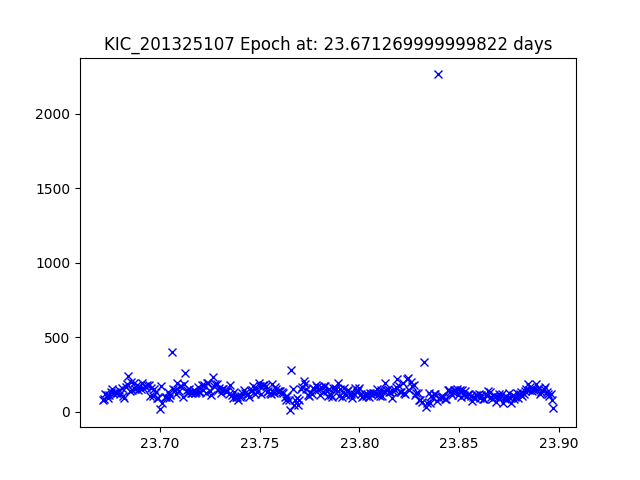

Values plotted in this chart, from the file beside it:
JDtimes, observed fluxes, observed uncertainties
23.67, 75.65, 20.39
23.67, 85.09, 20.26
23.67, 118.9, 19.9
23.67, 113, 19.96
23.67, 92.05, 20.18
23.67, 109.2, 19.99
23.68, 127.9, 19.82
23.68, 154.2, 19.62
23.68, 122, 19.87
23.68, 128.8, 19.81
23.68, 125.8, 19.84
23.68, 122.7, 19.87
23.68, 146.1, 19.68
23.68, 119, 19.9
23.68, 159.2, 19.58
23.68, 102.3, 20.06
23.68, 90.56, 20.2
23.68, 165.6, 19.54
23.68, 185.3, 19.42
23.68, 235.5, 19.16
23.68, 135.9, 19.76
23.69, 197.2, 19.35
23.69, 145.6, 19.68
23.69, 190.7, 19.39
23.69, 150.3, 19.65
23.69, 175.1, 19.48
23.69, 144.4, 19.69
23.69, 164, 19.55
23.69, 148.8, 19.66
23.69, 191, 19.39
23.69, 158.1, 19.59
23.69, 169.5, 19.52
23.69, 163.4, 19.56
23.69, 178.5, 19.46
23.69, 175.8, 19.48
23.7, 107.4, 20.01
23.7, 156.8, 19.6
23.7, 106.1, 20.02
23.7, 150.5, 19.64
23.7, 128.2, 19.82
23.7, 88.84, 20.22
23.7, 89.94, 20.2
23.7, 18.47, 21.92
23.7, 173.6, 19.49
23.7, 59.91, 20.65
23.7, 100.4, 20.08
23.7, 99.62, 20.09
23.7, 132.9, 19.78
23.7, 91.89, 20.18
23.71, 108.3, 20
23.71, 398.7, 18.59
23.71, 148.8, 19.66
23.71, 144.5, 19.69
23.71, 120.8, 19.88
23.71, 192, 19.38
23.71, 135.5, 19.76
23.71, 171.2, 19.5
23.71, 173.2, 19.49
23.71, 100.3, 20.09
23.71, 185.2, 19.42
... 271 more rows
